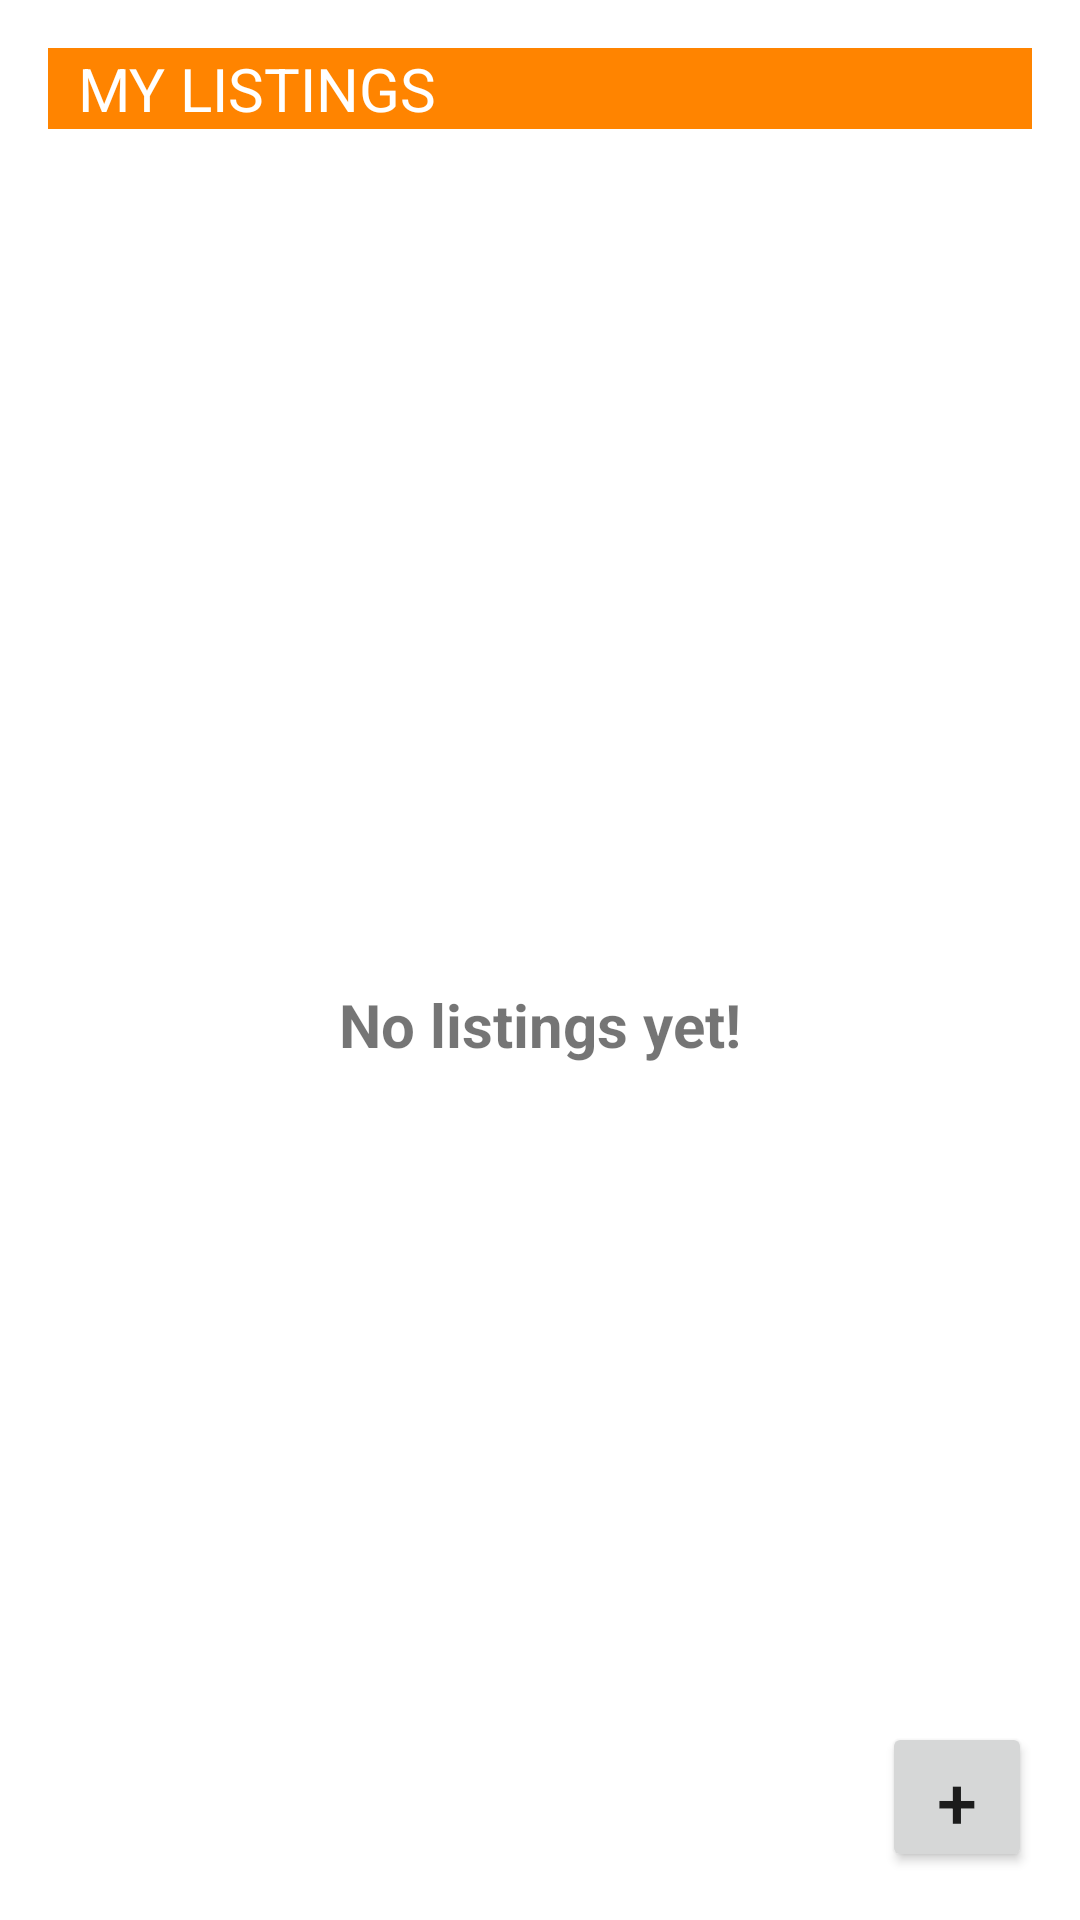

Write the Android layout XML for this screen, with the resource values it uses.
<!-- AndroidManifest.xml: application theme Theme.OxyBookExchange -->
<!-- res/layout/activity_nolistings.xml -->
<?xml version="1.0" encoding="utf-8"?>
<androidx.constraintlayout.widget.ConstraintLayout xmlns:android="http://schemas.android.com/apk/res/android"
    xmlns:app="http://schemas.android.com/apk/res-auto"
    xmlns:tools="http://schemas.android.com/tools"
    android:layout_width="match_parent"
    android:layout_height="match_parent">

    <TextView
        android:id="@+id/textView_myListingsTitle"
        tools:ignore="TextContrastCheck"
        android:layout_width="0dp"
        android:layout_height="wrap_content"
        android:layout_marginStart="16dp"
        android:layout_marginTop="16dp"
        android:layout_marginEnd="16dp"
        android:background="@color/orange"
        android:paddingLeft="10dp"
        android:text="@string/textView_myListingsTitle"
        android:textColor="#FFFFFF"
        android:textSize="20sp"
        android:textStyle="normal"
        app:layout_constraintEnd_toEndOf="parent"
        app:layout_constraintStart_toStartOf="parent"
        app:layout_constraintTop_toTopOf="parent" />

    <TextView
        android:id="@+id/textView2"
        android:layout_width="wrap_content"
        android:layout_height="wrap_content"
        android:layout_marginStart="16dp"
        android:layout_marginTop="16dp"
        android:layout_marginEnd="16dp"
        android:layout_marginBottom="16dp"
        android:text="No listings yet!"
        android:textSize="20sp"
        android:textStyle="bold"
        app:layout_constraintBottom_toBottomOf="parent"
        app:layout_constraintEnd_toEndOf="parent"
        app:layout_constraintStart_toStartOf="parent"
        app:layout_constraintTop_toBottomOf="@+id/textView_myListingsTitle" />

    <Button
        android:id="@+id/button_add2"
        android:layout_width="50dp"
        android:layout_height="50dp"
        android:layout_marginEnd="16dp"
        android:layout_marginBottom="16dp"
        android:gravity="center"
        android:text="@string/button_newListing"
        android:textSize="24sp"
        app:layout_constraintBottom_toBottomOf="parent"
        app:layout_constraintEnd_toEndOf="parent" />

</androidx.constraintlayout.widget.ConstraintLayout>
<!-- resources referenced by this layout -->
<resources>
  <color name="orange">#FF8400</color>
  <string name="button_newListing">+</string>
  <string name="textView_myListingsTitle">MY LISTINGS</string>
  <style name="Theme.OxyBookExchange" parent="Theme.MaterialComponents.DayNight.NoActionBar">
          
          <item name="colorPrimary">@color/orange</item>
          <item name="colorPrimaryVariant">@color/orange</item>
          <item name="colorOnPrimary">@color/white</item>
          
          <item name="colorSecondary">@color/teal_200</item>
          <item name="colorSecondaryVariant">@color/teal_700</item>
          <item name="colorOnSecondary">@color/black</item>
          
          <item name="android:statusBarColor" tools:targetApi="l">?attr/colorPrimaryVariant</item>
          
      </style>
  <color name="white">#FFFFFFFF</color>
  <color name="teal_200">#FF03DAC5</color>
  <color name="teal_700">#FF018786</color>
  <color name="black">#FF000000</color>
</resources>
